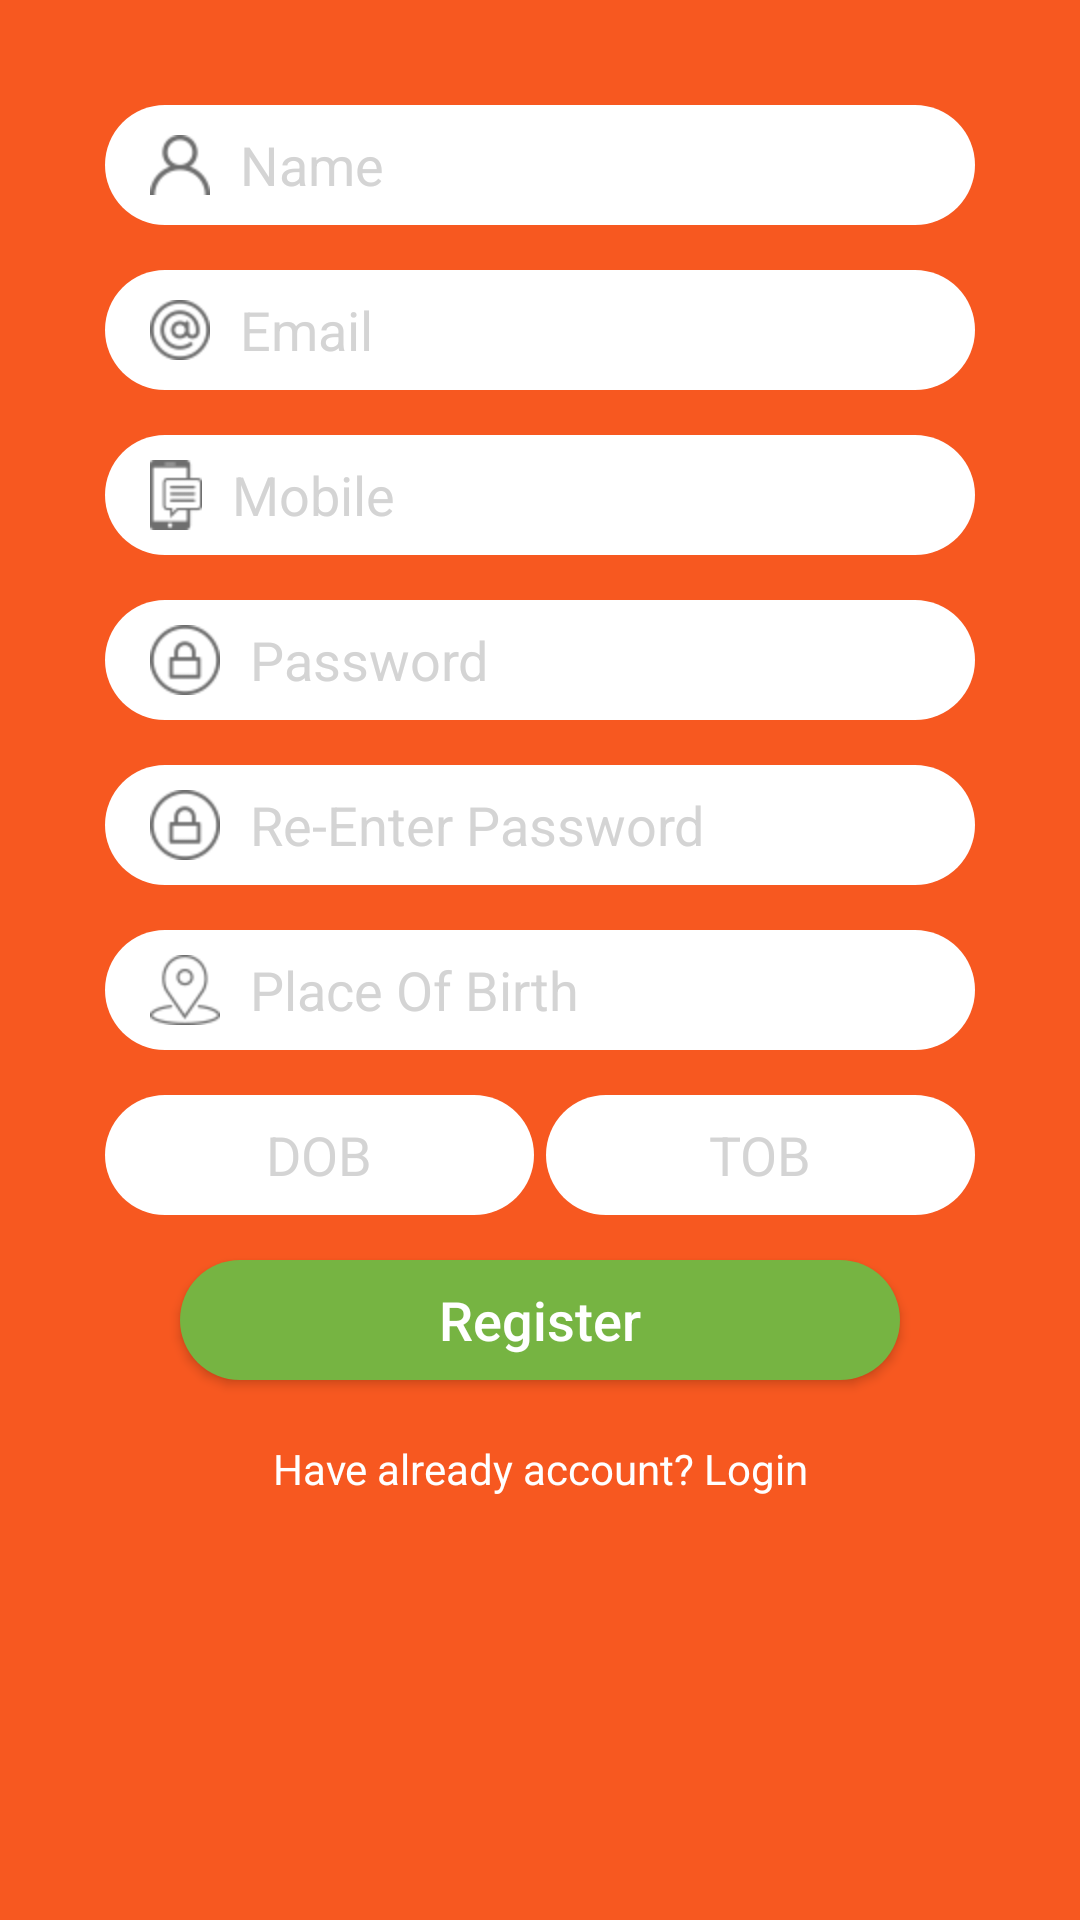

This screen was rendered from an Android layout file. Write that file and the resources it references.
<!-- AndroidManifest.xml: application theme AppTheme -->
<!-- res/layout/register_layout.xml -->
<?xml version="1.0" encoding="utf-8"?>
<LinearLayout xmlns:android="http://schemas.android.com/apk/res/android"
    xmlns:tools="http://schemas.android.com/tools"
    android:layout_width="match_parent"
    android:layout_height="match_parent"
    android:background="#f75820"
    android:orientation="vertical">


    <LinearLayout
        android:layout_width="match_parent"
        android:layout_height="match_parent"
        android:layout_margin="35dp"
        android:orientation="vertical"
        tools:ignore="UselessParent">

        <EditText
            android:id="@+id/usernameET"
            android:layout_width="match_parent"
            android:layout_height="40dp"
            android:background="@drawable/rounded_edittext"
            android:drawableLeft="@drawable/user_small"
            android:drawablePadding="10dp"
            android:drawableTint="#6e6e6e"
            android:ems="10"
            android:hint="Name"
            android:inputType="text"
            android:paddingLeft="15dp"
            android:paddingRight="15dp"
            android:textColor="@color/black"
            android:textColorHint="#d4d4d4"
            android:textSize="18sp" />

        <EditText
            android:id="@+id/useremailET"
            android:layout_width="match_parent"
            android:layout_height="40dp"
            android:layout_marginTop="15dp"
            android:background="@drawable/rounded_edittext"
            android:drawableLeft="@drawable/email_small"
            android:drawablePadding="10dp"
            android:drawableTint="#6e6e6e"
            android:ems="10"
            android:hint="@string/email"
            android:inputType="textEmailAddress"
            android:paddingLeft="15dp"
            android:paddingRight="15dp"
            android:textColor="@color/black"
            android:textColorHint="#d4d4d4"
            android:textSize="18sp" />

        <EditText
            android:id="@+id/mobilenoET"
            android:layout_width="match_parent"
            android:layout_height="40dp"
            android:layout_marginTop="15dp"
            android:background="@drawable/rounded_edittext"
            android:drawableLeft="@drawable/mobile"
            android:drawablePadding="10dp"
            android:drawableTint="#6e6e6e"
            android:hint="@string/address_mobile"
            android:inputType="phone"
            android:maxLength="10"
            android:paddingLeft="15dp"
            android:paddingRight="15dp"
            android:textColor="@color/black"
            android:textColorHint="#d4d4d4"
            android:textSize="18sp" />

        <EditText
            android:id="@+id/passwordEt"
            android:layout_width="match_parent"
            android:layout_height="40dp"
            android:layout_marginTop="15dp"
            android:background="@drawable/rounded_edittext"
            android:drawableLeft="@drawable/password_small"
            android:drawablePadding="10dp"
            android:drawableTint="#6e6e6e"
            android:ems="10"
            android:hint="@string/password"
            android:inputType="textPassword"
            android:paddingLeft="15dp"
            android:paddingRight="15dp"
            android:textColor="@color/black"
            android:textColorHint="#d4d4d4"
            android:textSize="18sp" />

        <EditText
            android:id="@+id/repasswordEt"
            android:layout_width="match_parent"
            android:layout_height="40dp"
            android:layout_marginTop="15dp"
            android:background="@drawable/rounded_edittext"
            android:drawableLeft="@drawable/password_small"
            android:drawablePadding="10dp"
            android:drawableTint="#6e6e6e"
            android:ems="10"
            android:hint="Re-Enter Password"
            android:inputType="textPassword"
            android:paddingLeft="15dp"
            android:paddingRight="15dp"
            android:textColor="@color/black"
            android:textColorHint="#d4d4d4"
            android:textSize="18sp" />

        

        <EditText
            android:id="@+id/placeofbirthEt"
            android:layout_width="match_parent"
            android:layout_height="40dp"
            android:layout_marginTop="15dp"
            android:background="@drawable/rounded_edittext"
            android:drawableLeft="@drawable/place_of_birth"
            android:drawablePadding="10dp"
            android:drawableTint="#6e6e6e"
            android:ems="10"
            android:hint="Place Of Birth"
            android:inputType="text"
            android:paddingLeft="15dp"
            android:paddingRight="15dp"
            android:textColor="@color/black"
            android:textColorHint="#d4d4d4"
            android:textSize="18sp" />

        

        <LinearLayout
            android:layout_width="match_parent"
            android:layout_height="wrap_content"
            android:layout_marginTop="15dp"
            android:orientation="vertical">

            <LinearLayout
                android:layout_width="match_parent"
                android:layout_height="wrap_content"
                android:orientation="horizontal">

                <TextView
                    android:id="@+id/dateofbirthEt"
                    android:layout_width="match_parent"
                    android:layout_weight="1"
                    android:layout_height="40dp"
                    android:background="@drawable/rounded_edittext"
                    android:ems="10"
                    android:hint="DOB"
                    android:gravity="center"
                    android:inputType="text"
                    android:paddingLeft="15dp"
                    android:paddingRight="15dp"
                    android:textColor="@color/black"
                    android:textColorHint="#d4d4d4"
                    android:textSize="18sp"
                    android:layout_marginRight="2dp"/>

                <TextView
                    android:layout_marginLeft="2dp"
                    android:id="@+id/timeofbirthEt"
                    android:layout_weight="1"
                    android:layout_width="match_parent"
                    android:layout_height="40dp"
                    android:background="@drawable/rounded_edittext"
                    android:ems="10"
                    android:gravity="center"
                    android:hint="TOB"
                    android:inputType="text"
                    android:paddingLeft="15dp"
                    android:paddingRight="15dp"
                    android:textColor="@color/black"
                    android:textColorHint="#d4d4d4"
                    android:textSize="18sp" />

            </LinearLayout>

        </LinearLayout>

        <Button
            android:id="@+id/registerBT"
            android:layout_width="match_parent"
            android:layout_height="40dp"
            android:layout_marginLeft="25dp"
            android:layout_marginRight="25dp"
            android:layout_marginTop="15dp"
            android:background="@drawable/rounded_button"
            android:text="Register"
            android:textAllCaps="false"
            android:textColor="#fff"
            android:textSize="18sp" />

        <TextView
            android:id="@+id/register_logintv"
            android:layout_width="match_parent"
            android:layout_height="wrap_content"
            android:layout_marginTop="15dp"
            android:padding="5dp"
            android:gravity="center_horizontal"
            android:text="Have already account? Login"
            android:textColor="@color/white" />
    </LinearLayout>

</LinearLayout>
<!-- resources referenced by this layout -->
<resources>
  <color name="black">#000000</color>
  <color name="white">#ffffff</color>
  <!-- drawable email_small: png bitmap (drawable-hdpi, 792615 bytes) -->
  <!-- drawable mobile: png bitmap (drawable-hdpi, 792828 bytes) -->
  <!-- drawable password_small: png bitmap (drawable-hdpi, 791925 bytes) -->
  <!-- drawable place_of_birth: png bitmap (drawable-hdpi, 793341 bytes) -->
  <!-- drawable rounded_button (drawable) -->
  <?xml version="1.0" encoding="utf-8"?>
  <shape xmlns:android="http://schemas.android.com/apk/res/android"
      android:shape="rectangle" android:padding="15dp"
      >
      <solid android:color="#76b442" />
      <corners
          android:radius="20dp"
          />
  </shape>
  <!-- drawable rounded_edittext (drawable) -->
  <?xml version="1.0" encoding="utf-8"?>
  <shape xmlns:android="http://schemas.android.com/apk/res/android"
      android:shape="rectangle" android:padding="15dp"
      >
      <solid android:color="#FFFFFF" />
      <corners
  
          android:radius="20dp"
         />
  </shape>
  <!-- drawable time_of_birth: png bitmap (drawable-hdpi, 792873 bytes) -->
  <!-- drawable user_small: png bitmap (drawable-hdpi, 791652 bytes) -->
  <string name="address_mobile">Mobile</string>
  <string name="email">Email</string>
  <string name="password">Password</string>
  <style name="AppTheme" parent="Theme.AppCompat.Light.DarkActionBar">
          
          
          <item name="colorPrimary">#f75820</item>
          <item name="colorPrimaryDark">#f75820</item>
          <item name="colorAccent">@color/colorAccent</item>
      </style>
  <color name="colorAccent">#FF4081</color>
</resources>
